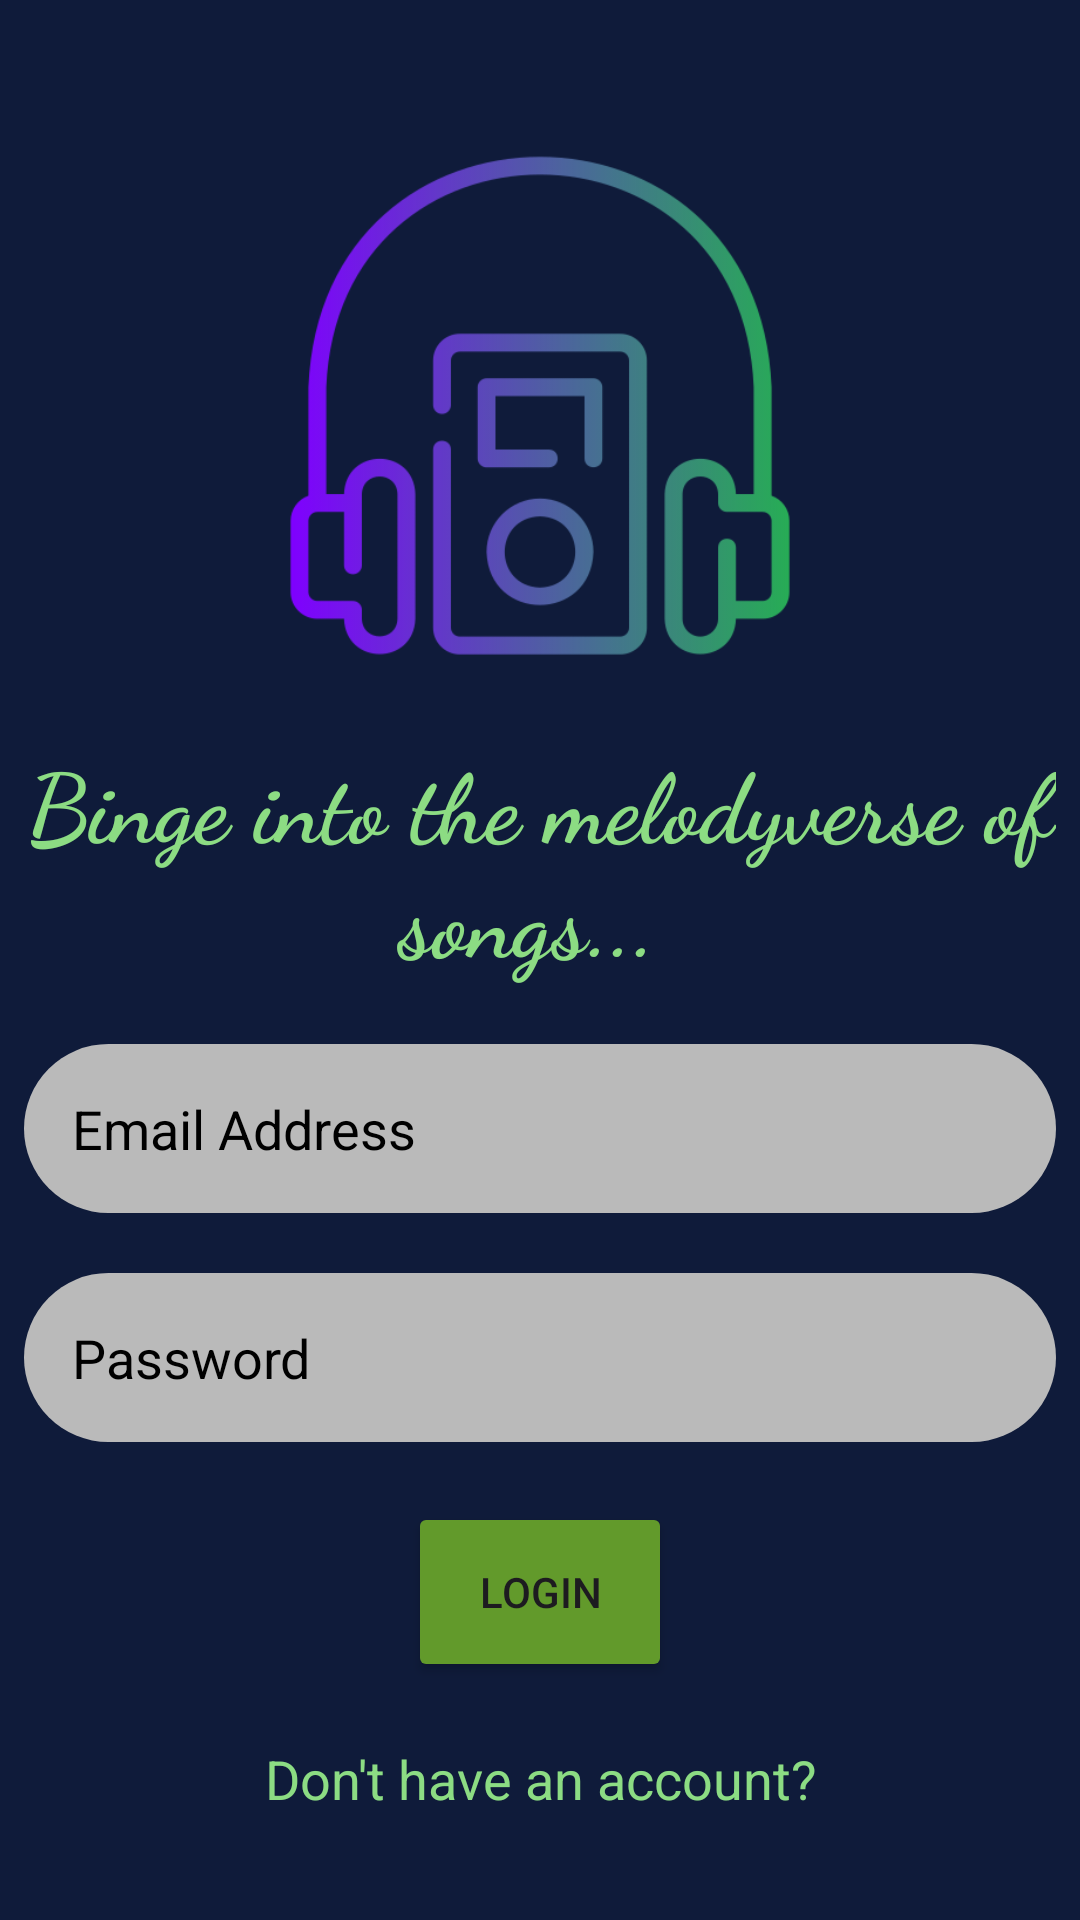

Write the Android layout XML for this screen, with the resource values it uses.
<!-- AndroidManifest.xml: application theme Theme.MyApplication -->
<!-- res/layout/activity_login.xml -->
<?xml version="1.0" encoding="utf-8"?>
<LinearLayout xmlns:android="http://schemas.android.com/apk/res/android"
    xmlns:app="http://schemas.android.com/apk/res-auto"
    xmlns:tools="http://schemas.android.com/tools"
    android:id="@+id/main"
    android:layout_width="match_parent"
    android:layout_height="match_parent"
    android:orientation="vertical"
    android:padding="8dp"
    android:background="#0F1B3A"
    tools:context=".SignupActivity"
    android:gravity="center">

    <LinearLayout
        android:layout_width="match_parent"
        android:layout_height="wrap_content"
        android:orientation="vertical"
        android:gravity="center">

        <ImageView
            android:layout_width="200dp"
            android:layout_height="200dp"
            android:src="@drawable/mpplayer"/>
        <TextView
            android:layout_width="match_parent"
            android:layout_height="wrap_content"
            android:paddingTop="10dp"
            android:textColor="#8CDC83"
            android:textStyle="bold"
            android:fontFamily="cursive"
            android:text="Binge into the melodyverse of songs... "
            android:gravity="center"
            android:textSize="32sp"/>
    </LinearLayout>


    <LinearLayout
        android:layout_width="match_parent"
        android:layout_height="wrap_content"
        android:orientation="vertical"
        android:paddingTop="20dp"
        android:gravity="center">

        <EditText
            android:layout_width="match_parent"
            android:layout_height="wrap_content"
            android:hint="Email Address"
            android:textColorHint="@color/black"
            android:inputType="textEmailAddress"
            android:id="@+id/email_edittext"
            android:background="@drawable/rounded_corner"
            android:padding="16dp"/>
        <View
            android:layout_width="match_parent"
            android:layout_height="20dp"/>

        <EditText
            android:layout_width="match_parent"
            android:layout_height="wrap_content"
            android:hint="Password"
            android:textColorHint="@color/black"
            android:inputType="textPassword"
            android:id="@+id/password_edittext"
            android:background="@drawable/rounded_corner"
            android:padding="16dp"/>
        <View
            android:layout_width="match_parent"
            android:layout_height="20dp"/>

        <Button
            android:layout_width="wrap_content"
            android:layout_height="60dp"
            android:id="@+id/login_btn"
            android:text="Login"
            android:backgroundTint="#629A2B"/>

        <ProgressBar
            android:layout_width="32dp"
            android:layout_height="60dp"
            android:id="@+id/progress_bar"
            android:indeterminateTint="#48BA33"
            android:visibility="gone"/>
        <View
            android:layout_width="match_parent"
            android:layout_height="20dp"/>

        <TextView
            android:layout_width="match_parent"
            android:layout_height="wrap_content"
            android:text="Don't have an account?"
            android:gravity="center"
            android:id="@+id/goto_signup"
            android:textColor="#8CDC83"
            android:textSize="18sp"/>






    </LinearLayout>
</LinearLayout>
<!-- resources referenced by this layout -->
<resources>
  <color name="black">#FF000000</color>
  <!-- drawable mpplayer: png bitmap (drawable, 25671 bytes) -->
  <!-- drawable rounded_corner (drawable) -->
  <?xml version="1.0" encoding="utf-8"?>
  <shape xmlns:android="http://schemas.android.com/apk/res/android">
  
      <solid android:color="@color/textwhite"></solid>
      <stroke android:color="@color/black"></stroke>
      <corners android:radius="30dp"/>
  
  </shape>
  <style name="Theme.MyApplication" parent="Base.Theme.MyApplication" />
  <color name="textwhite">#BABABA</color>
  <style name="Base.Theme.MyApplication" parent="Theme.Material3.DayNight.NoActionBar">
          <item name="android:statusBarColor">@android:color/transparent</item>
      </style>
</resources>
